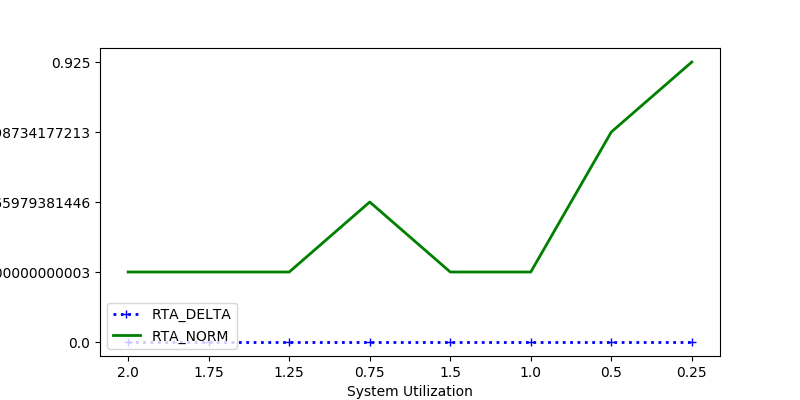

The table this chart was drawn from, first rows:
RTA_DELTA, RTA_NORM, sys_util
0.0, 0.5, 2.0
0.0, 0.5, 1.75
0.0, 0.5, 1.25
0.0, 0.5129, 0.75
0.0, 0.5, 1.5
0.0, 0.5, 1.0
0.0, 0.7152, 0.5
0.0, 0.925, 0.25
